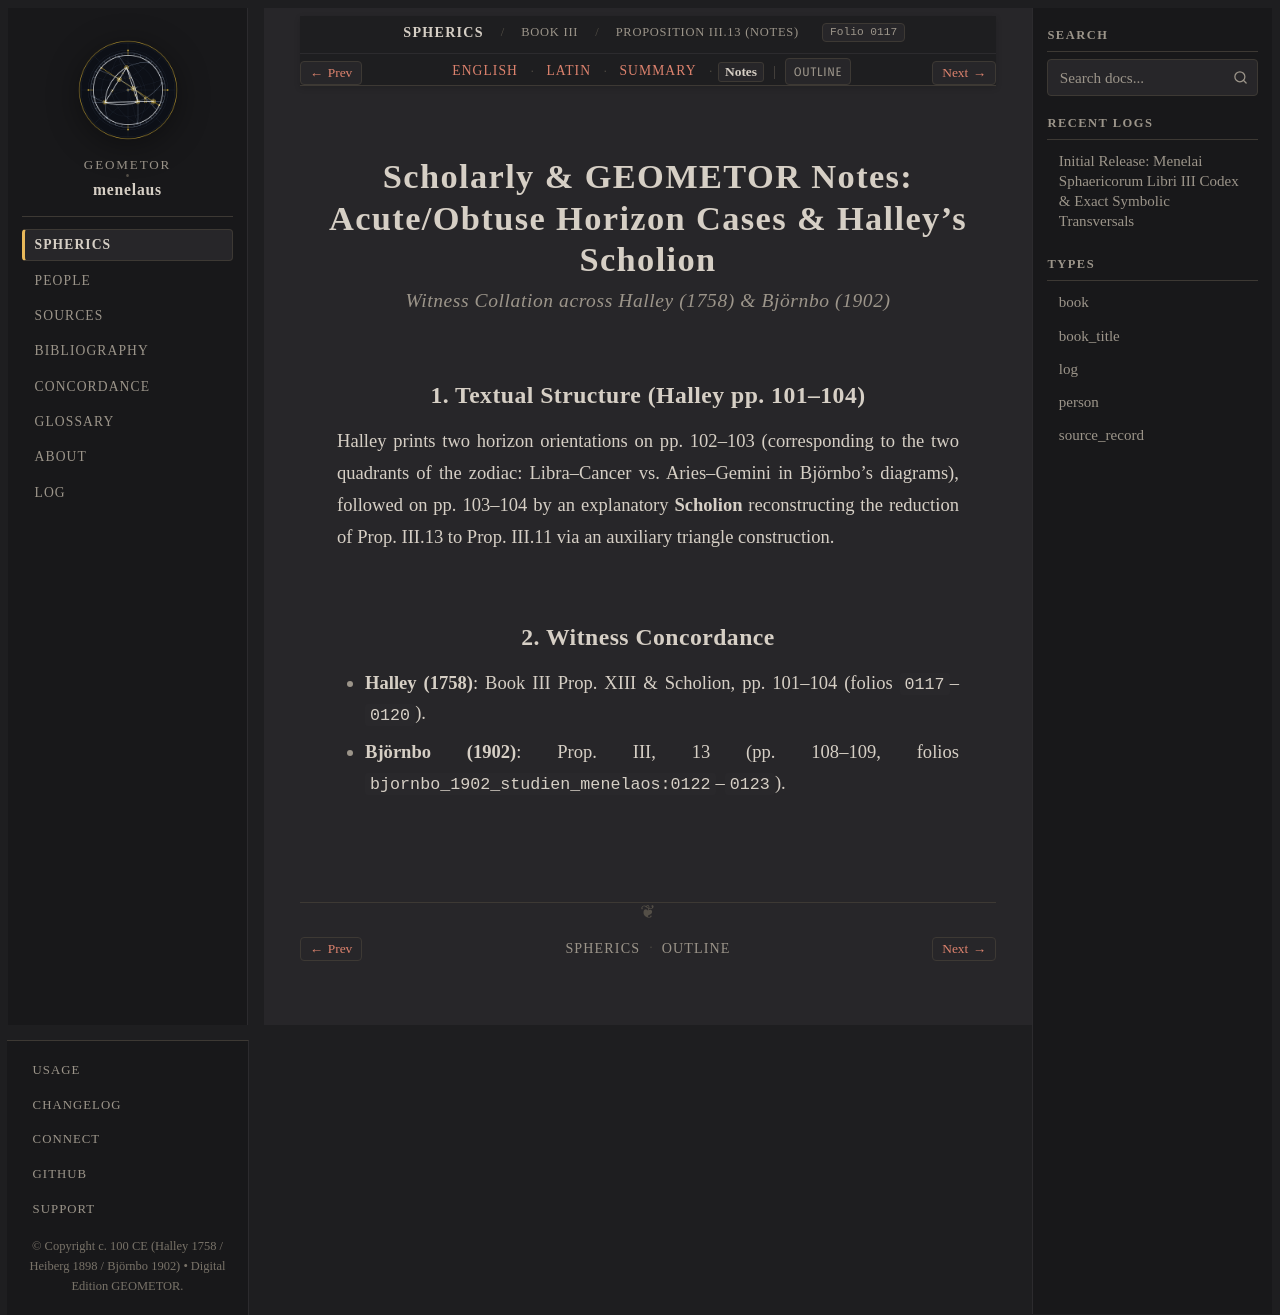

repository: geometor/menelaus · page: sphaerica/liber_iii/prop_13/notes.html · generator: sphinx

:layout: book
:order: 14
:canonical_id: III.13
:breadcrumb_title: Proposition III.13 (Notes)
:folio: halley_1758_menelai_sphaericorum:0117
:tracks: English: index | Latin: la | Summary: summary | Notes: notes

.. _sphaerica-iii-13-notes:

Scholarly & GEOMETOR Notes: Acute/Obtuse Horizon Cases & Halley's Scholion
==========================================================================

.. rubric:: *Witness Collation across Halley (1758) & Björnbo (1902)*

.. folio:: halley_1758_menelai_sphaericorum:0117
   :page: 101

1. Textual Structure (Halley pp. 101–104)
-----------------------------------------

Halley prints two horizon orientations on pp. 102–103 (corresponding to the two quadrants of the zodiac: Libra–Cancer vs. Aries–Gemini in Björnbo's diagrams), followed on pp. 103–104 by an explanatory **Scholion** reconstructing the reduction of Prop. III.13 to Prop. III.11 via an auxiliary triangle construction.

2. Witness Concordance
----------------------

* **Halley (1758)**: Book III Prop. XIII & Scholion, pp. 101–104 (folios ``0117``–``0120``).
* **Björnbo (1902)**: Prop. III, 13 (pp. 108–109, folios ``bjornbo_1902_studien_menelaos:0122``–``0123``).
